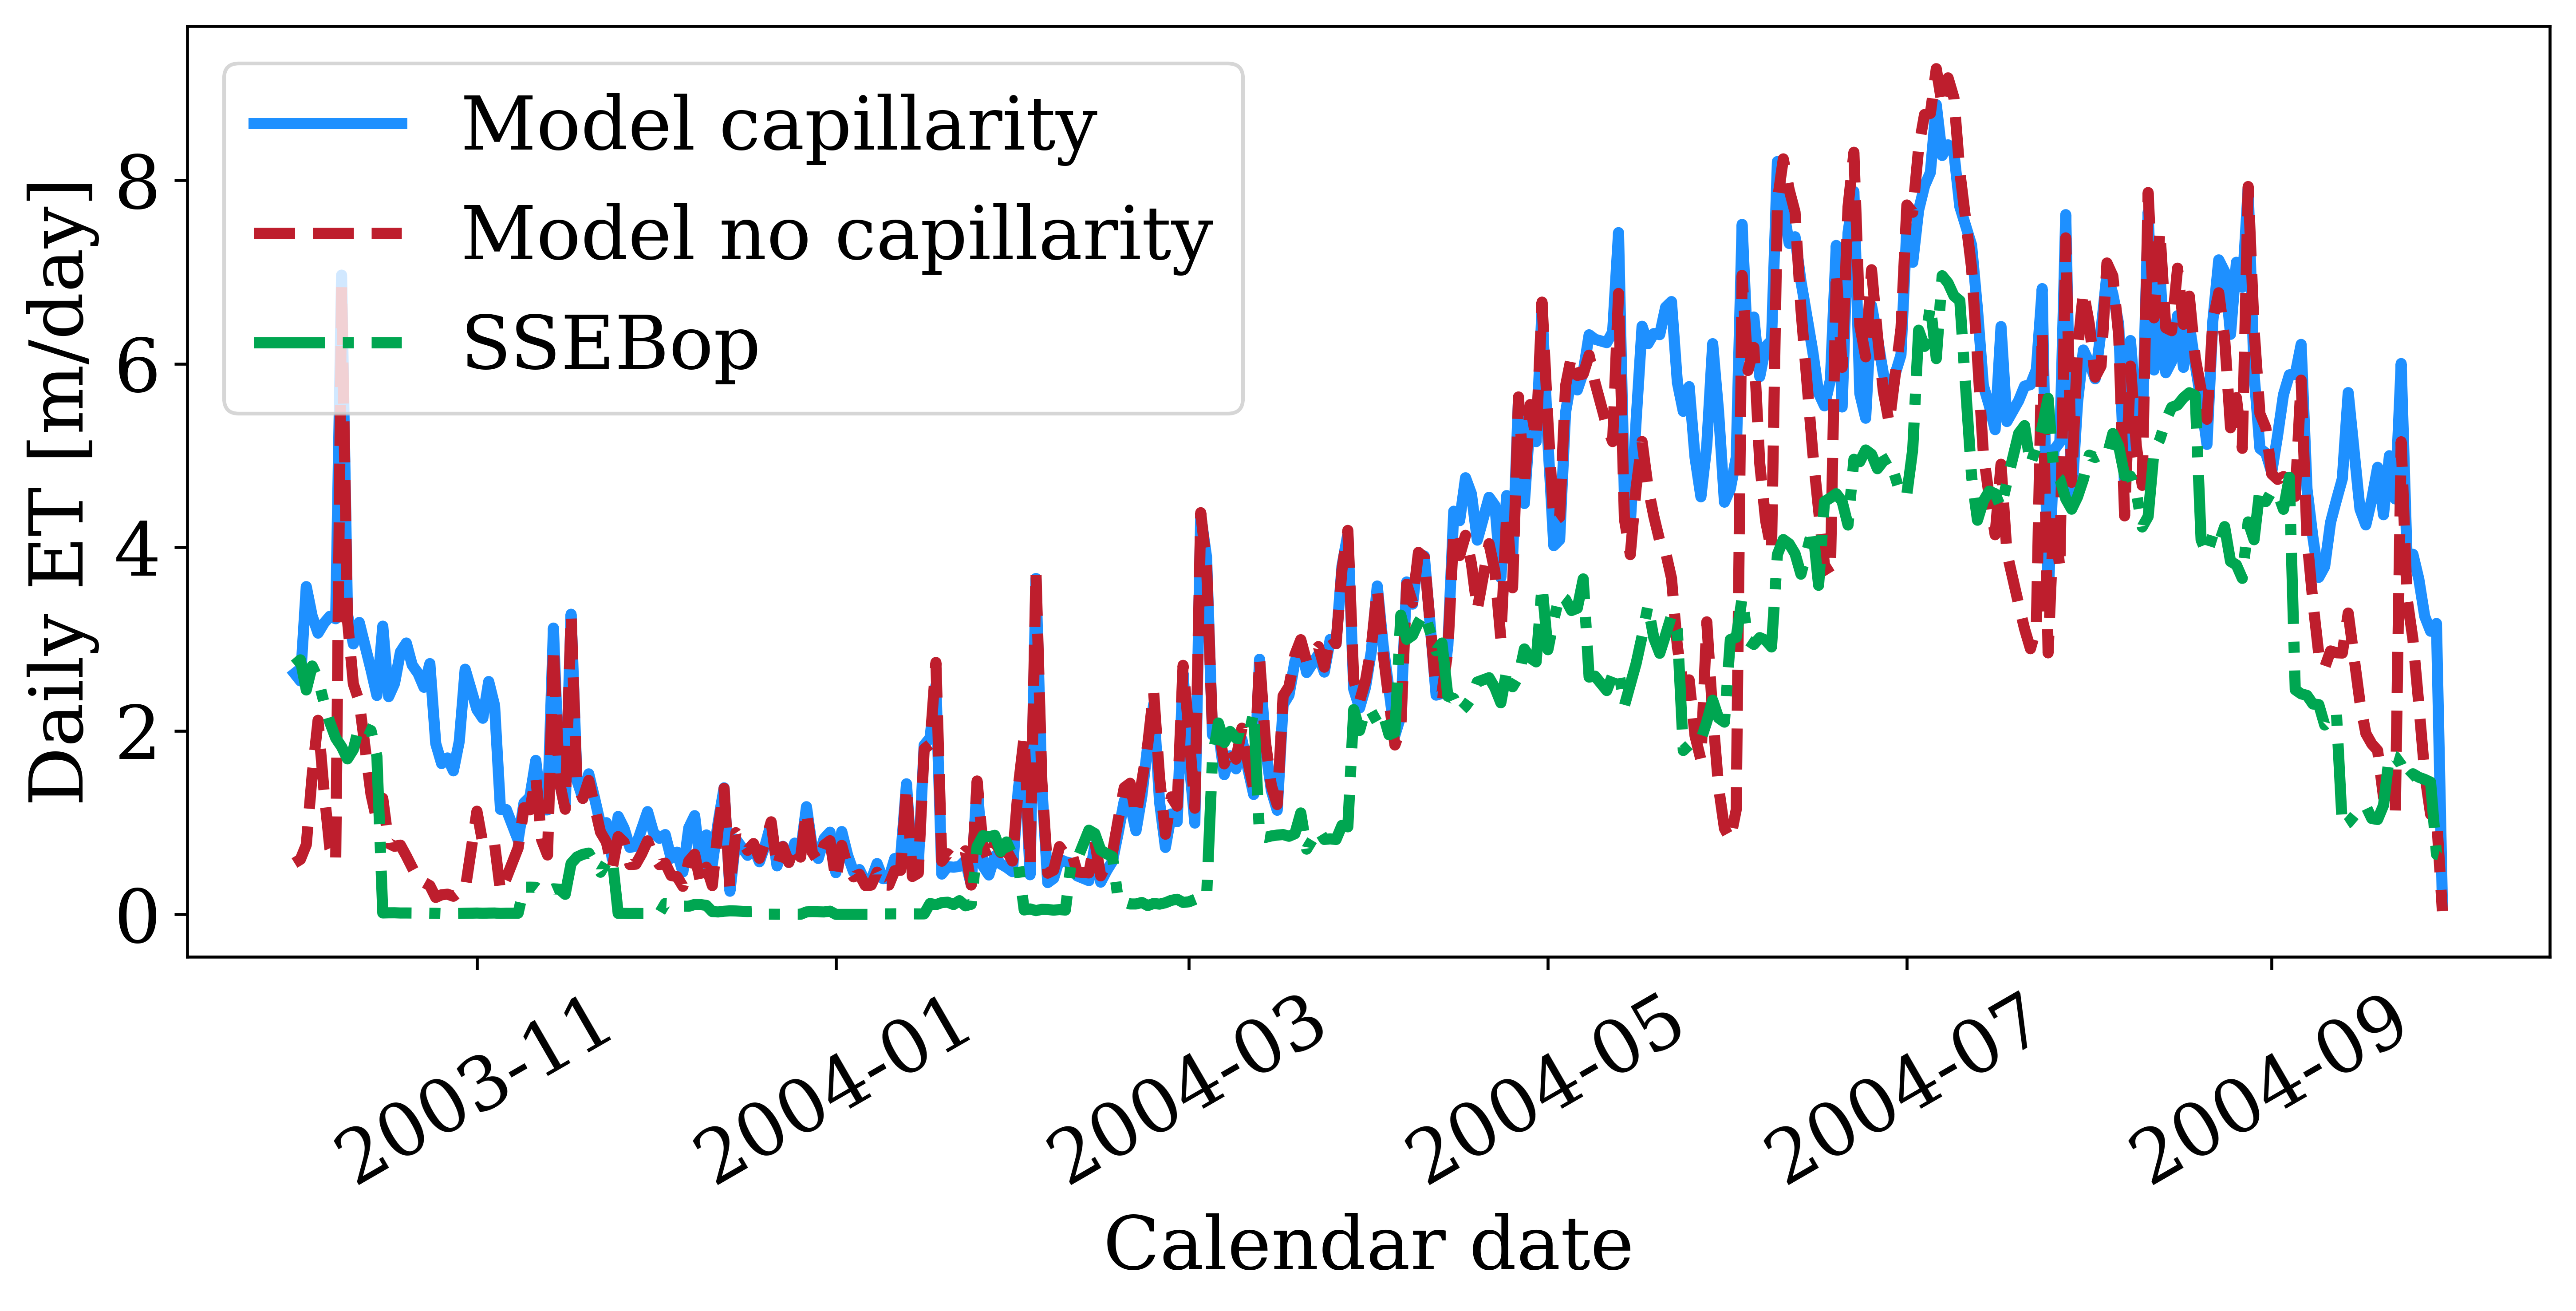

The data file committed next to this chart (first rows):
time, ET_cap_m3_day, ET_no_cap_m3_day, ET_m3_day, ET_cap_m_day, ET_no_cap_m_day, SSEBop_ET_m_day
2003-10-01, 5376510652, 1146504451, 5597083000, 2.625, 0.5598, 2.719
2003-10-02, 5210947199, 1227500705, 5710411000, 2.544, 0.5994, 2.774
2003-10-03, 7315611800, 1553465146, 5034090000, 3.572, 0.7585, 2.446
2003-10-04, 6658975944, 3108541764, 5572423000, 3.251, 1.518, 2.707
2003-10-05, 6277167596, 4331752543, 5282571300, 3.065, 2.115, 2.566
2003-10-06, 6496965041, 2783764461, 4759498000, 3.172, 1.359, 2.312
2003-10-07, 6652714088, 1476463030, 4308567600, 3.248, 0.7209, 2.093
2003-10-08, 6598050497, 1188172934, 3955186200, 3.222, 0.5802, 1.921
2003-10-09, 14267330621, 14010916870, 3759459300, 6.966, 6.841, 1.826
2003-10-10, 6693441805, 6568653405, 3488449300, 3.268, 3.207, 1.695
2003-10-11, 6036259389, 5143643379, 3698813000, 2.947, 2.512, 1.797
2003-10-12, 6516067335, 4750431416, 4240484600, 3.182, 2.32, 2.06
2003-10-14, 5459371678, 2679366732, 4122300200, 2.666, 1.308, 2.003
2003-10-15, 4885841114, 2085806626, 3546487300, 2.386, 1.018, 1.723
2003-10-16, 6433333267, 2589307125, 32061000, 3.141, 1.264, 0.01558
2003-10-17, 4859221705, 1583681870, 35307004, 2.373, 0.7733, 0.01715
2003-10-18, 5154053803, 1519018108, 35897000, 2.517, 0.7417, 0.01744
2003-10-19, 5856845443, 1545613117, 31139002, 2.86, 0.7547, 0.01513
2003-10-20, 6056704428, 1304039067, 31455002, 2.957, 0.6367, 0.01528
2003-10-21, 5565465170, 1043776983, 30520002, 2.718, 0.5097, 0.01483
2003-10-22, 5379525390, 799773243, 30576004, 2.627, 0.3905, 0.01485
2003-10-23, 5068656072, 715304009, 27839000, 2.475, 0.3493, 0.01352
2003-10-24, 5597237826, 641406716, 24791002, 2.733, 0.3132, 0.01204
2003-10-25, 3813339590, 378371793, 23448000, 1.862, 0.1848, 0.01139
2003-10-26, 3365747237, 438158769, 18758000, 1.643, 0.2139, 0.009113
2003-10-27, 3491792697, 450565112, 18758000, 1.705, 0.22, 0.009113
2003-10-28, 3203539436, 404495229, 18758000, 1.564, 0.1975, 0.009113
2003-10-29, 3864480118, 505768974, 20768002, 1.887, 0.247, 0.01009
2003-10-30, 5472005462, 547561896, 24566002, 2.672, 0.2674, 0.01193
2003-11-01, 4571457428, 2303026795, 29938004, 2.232, 1.125, 0.01454
2003-11-02, 4377368673, 1581340508, 25677002, 2.137, 0.7721, 0.01247
2003-11-03, 5197270403, 1565443565, 29280002, 2.538, 0.7644, 0.01422
2003-11-04, 4662060773, 1573245238, 30611002, 2.276, 0.7682, 0.01487
2003-11-05, 2343533344, 520294413, 22077002, 1.144, 0.2541, 0.01072
2003-11-06, 2338861236, 810774576, 25892002, 1.142, 0.3959, 0.01258
2003-11-08, 1657622472, 1483500709, 26121002, 0.8094, 0.7244, 0.01269
2003-11-09, 2487977922, 2381501648, 608106000, 1.215, 1.163, 0.2954
2003-11-10, 2619559085, 2332759316, 610361000, 1.279, 1.139, 0.2965
2003-11-11, 3436983903, 3064727083, 607043000, 1.678, 1.496, 0.2949
2003-11-12, 2332930887, 1662082176, 504534000, 1.139, 0.8116, 0.2451
2003-11-13, 2332396154, 1324897430, 517001020, 1.139, 0.6469, 0.2512
2003-11-14, 6390385626, 5975233574, 573327000, 3.12, 2.918, 0.2785
2003-11-15, 2961630442, 2970973188, 564950000, 1.446, 1.451, 0.2744
2003-11-16, 2369143088, 2346943604, 449378020, 1.157, 1.146, 0.2183
2003-11-17, 6699237340, 6690365654, 1141370000, 3.271, 3.267, 0.5545
2003-11-18, 2987282157, 2884611794, 1287664000, 1.459, 1.409, 0.6255
2003-11-19, 2589520048, 2587760181, 1346819100, 1.264, 1.264, 0.6543
2003-11-20, 3136187220, 2989632877, 1375219000, 1.531, 1.46, 0.6681
2003-11-21, 2591081805, 2406976915, 1142016100, 1.265, 1.175, 0.5548
2003-11-22, 2012685789, 1835597638, 944819000, 0.9828, 0.8963, 0.459
2003-11-23, 2046716445, 1614175395, 1162967000, 0.9994, 0.7882, 0.565
2003-11-24, 1241249708, 1027893466, 1256691000, 0.6061, 0.5019, 0.6105
2003-11-25, 2185893427, 1736638188, 22495000, 1.067, 0.848, 0.01093
2003-11-26, 1921741843, 1610934109, 22225000, 0.9384, 0.7866, 0.0108
2003-11-27, 1493975431, 1111329591, 19707002, 0.7295, 0.5426, 0.009574
2003-11-28, 1524406429, 1120509666, 21336000, 0.7443, 0.5471, 0.01036
2003-11-29, 1910697704, 1352667432, 19361000, 0.933, 0.6605, 0.009405
2003-11-30, 2293917438, 1642040336, 19477002, 1.12, 0.8018, 0.009462
2003-12-01, 1828591462, 1306306820, 17920002, 0.8929, 0.6378, 0.008705
2003-12-02, 1697595714, 1109559551, 20587000, 0.8289, 0.5418, 0.01
... 292 more rows
